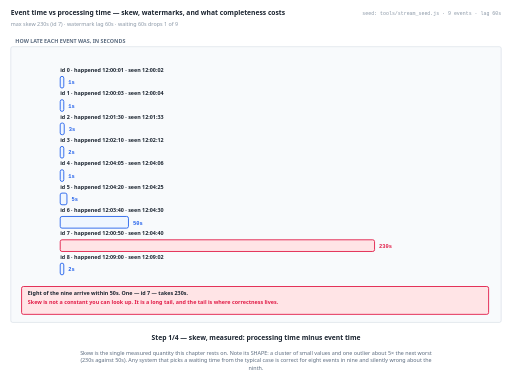
t = 0.00 s
t = 1.38 s: frame unchanged from t = 0.00 s, image omitted
t = 2.75 s: frame unchanged from t = 0.00 s, image omitted
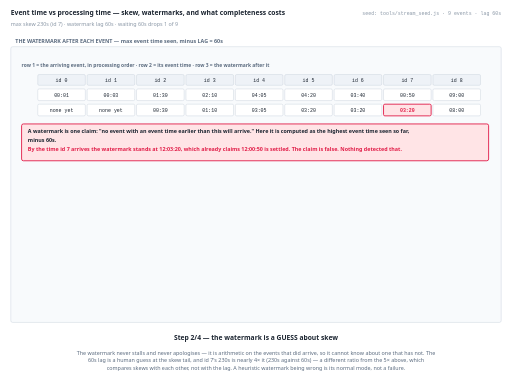
t = 5.50 s
t = 6.88 s: frame unchanged from t = 5.50 s, image omitted
t = 8.25 s: frame unchanged from t = 5.50 s, image omitted

The animated SVG that drew these frames (rendered in a browser with its animation timeline set to each time). Animation: 4 SMIL elements (animate=4); frames cover the first 8.25 s, repeats indefinitely.

<svg xmlns="http://www.w3.org/2000/svg" viewBox="0 0 1140 864" width="1140" height="864" role="img" aria-label="animated walkthrough"><rect width="1140" height="864" fill="#ffffff"/><g><animate attributeName="opacity" dur="22s" repeatCount="indefinite" calcMode="discrete" values="1;1;0;0" keyTimes="0;0.25;0.25;1"/><text x="24" y="34" font-family="system-ui,-apple-system,Segoe UI,sans-serif" font-size="15" font-weight="700" fill="#1b2430" text-anchor="start">Event time vs processing time — skew, watermarks, and what completeness costs</text><text x="24" y="58" font-family="system-ui,-apple-system,Segoe UI,sans-serif" font-size="12" font-weight="400" fill="#8a97a6" text-anchor="start">max skew 230s (id 7) · watermark lag 60s · waiting 60s drops 1 of 9</text><text x="1116" y="34" font-family="ui-monospace,SFMono-Regular,Menlo,Consolas,monospace" font-size="11" font-weight="400" fill="#8a97a6" text-anchor="end">seed: tools/stream_seed.js · 9 events · lag 60s</text><rect x="24" y="104" width="1092" height="614" rx="4" fill="#f8fafc" stroke="#c6d0db" stroke-width="1"/><text x="34" y="96" font-family="system-ui,-apple-system,Segoe UI,sans-serif" font-size="12" font-weight="700" fill="#5b6b7f" text-anchor="start">HOW LATE EACH EVENT WAS, IN SECONDS</text><text x="134" y="160" font-family="system-ui,-apple-system,Segoe UI,sans-serif" font-size="12" font-weight="600" fill="#1b2430" text-anchor="start">id 0 · happened 12:00:01 · seen 12:00:02</text><rect x="134" y="170" width="8" height="26" rx="4" fill="#eff6ff" stroke="#2563eb" stroke-width="2"/><text x="152" y="188" font-family="ui-monospace,SFMono-Regular,Menlo,Consolas,monospace" font-size="12" font-weight="700" fill="#2563eb" text-anchor="start">1s</text><text x="134" y="212" font-family="system-ui,-apple-system,Segoe UI,sans-serif" font-size="12" font-weight="600" fill="#1b2430" text-anchor="start">id 1 · happened 12:00:03 · seen 12:00:04</text><rect x="134" y="222" width="8" height="26" rx="4" fill="#eff6ff" stroke="#2563eb" stroke-width="2"/><text x="152" y="240" font-family="ui-monospace,SFMono-Regular,Menlo,Consolas,monospace" font-size="12" font-weight="700" fill="#2563eb" text-anchor="start">1s</text><text x="134" y="264" font-family="system-ui,-apple-system,Segoe UI,sans-serif" font-size="12" font-weight="600" fill="#1b2430" text-anchor="start">id 2 · happened 12:01:30 · seen 12:01:33</text><rect x="134" y="274" width="9" height="26" rx="4" fill="#eff6ff" stroke="#2563eb" stroke-width="2"/><text x="153" y="292" font-family="ui-monospace,SFMono-Regular,Menlo,Consolas,monospace" font-size="12" font-weight="700" fill="#2563eb" text-anchor="start">3s</text><text x="134" y="316" font-family="system-ui,-apple-system,Segoe UI,sans-serif" font-size="12" font-weight="600" fill="#1b2430" text-anchor="start">id 3 · happened 12:02:10 · seen 12:02:12</text><rect x="134" y="326" width="8" height="26" rx="4" fill="#eff6ff" stroke="#2563eb" stroke-width="2"/><text x="152" y="344" font-family="ui-monospace,SFMono-Regular,Menlo,Consolas,monospace" font-size="12" font-weight="700" fill="#2563eb" text-anchor="start">2s</text><text x="134" y="368" font-family="system-ui,-apple-system,Segoe UI,sans-serif" font-size="12" font-weight="600" fill="#1b2430" text-anchor="start">id 4 · happened 12:04:05 · seen 12:04:06</text><rect x="134" y="378" width="8" height="26" rx="4" fill="#eff6ff" stroke="#2563eb" stroke-width="2"/><text x="152" y="396" font-family="ui-monospace,SFMono-Regular,Menlo,Consolas,monospace" font-size="12" font-weight="700" fill="#2563eb" text-anchor="start">1s</text><text x="134" y="420" font-family="system-ui,-apple-system,Segoe UI,sans-serif" font-size="12" font-weight="600" fill="#1b2430" text-anchor="start">id 5 · happened 12:04:20 · seen 12:04:25</text><rect x="134" y="430" width="15" height="26" rx="4" fill="#eff6ff" stroke="#2563eb" stroke-width="2"/><text x="159" y="448" font-family="ui-monospace,SFMono-Regular,Menlo,Consolas,monospace" font-size="12" font-weight="700" fill="#2563eb" text-anchor="start">5s</text><text x="134" y="472" font-family="system-ui,-apple-system,Segoe UI,sans-serif" font-size="12" font-weight="600" fill="#1b2430" text-anchor="start">id 6 · happened 12:03:40 · seen 12:04:30</text><rect x="134" y="482" width="152" height="26" rx="4" fill="#eff6ff" stroke="#2563eb" stroke-width="2"/><text x="296" y="500" font-family="ui-monospace,SFMono-Regular,Menlo,Consolas,monospace" font-size="12" font-weight="700" fill="#2563eb" text-anchor="start">50s</text><text x="134" y="524" font-family="system-ui,-apple-system,Segoe UI,sans-serif" font-size="12" font-weight="600" fill="#1b2430" text-anchor="start">id 7 · happened 12:00:50 · seen 12:04:40</text><rect x="134" y="534" width="700" height="26" rx="4" fill="#ffe4e6" stroke="#e11d48" stroke-width="2"/><text x="844" y="552" font-family="ui-monospace,SFMono-Regular,Menlo,Consolas,monospace" font-size="12" font-weight="700" fill="#e11d48" text-anchor="start">230s</text><text x="134" y="576" font-family="system-ui,-apple-system,Segoe UI,sans-serif" font-size="12" font-weight="600" fill="#1b2430" text-anchor="start">id 8 · happened 12:09:00 · seen 12:09:02</text><rect x="134" y="586" width="8" height="26" rx="4" fill="#eff6ff" stroke="#2563eb" stroke-width="2"/><text x="152" y="604" font-family="ui-monospace,SFMono-Regular,Menlo,Consolas,monospace" font-size="12" font-weight="700" fill="#2563eb" text-anchor="start">2s</text><rect x="48" y="638" width="1040" height="62" rx="4" fill="#ffe4e6" stroke="#e11d48" stroke-width="2"/><text x="62" y="658" font-family="system-ui,-apple-system,Segoe UI,sans-serif" font-size="12" font-weight="700" fill="#1b2430" text-anchor="start">Eight of the nine arrive within 50s. One — id 7 — takes 230s.</text><text x="62" y="678" font-family="system-ui,-apple-system,Segoe UI,sans-serif" font-size="12" font-weight="700" fill="#e11d48" text-anchor="start">Skew is not a constant you can look up. It is a long tail, and the tail is where correctness lives.</text><text x="570" y="758" font-family="system-ui,-apple-system,Segoe UI,sans-serif" font-size="15" font-weight="700" fill="#1b2430" text-anchor="middle">Step 1/4 — skew, measured: processing time minus event time</text><text x="570" y="790" font-family="system-ui,-apple-system,Segoe UI,sans-serif" font-size="12" font-weight="400" fill="#5b6b7f" text-anchor="middle">Skew is the single measured quantity this chapter rests on. Note its SHAPE: a cluster of small values and one outlier about 5× the next worst</text><text x="570" y="807" font-family="system-ui,-apple-system,Segoe UI,sans-serif" font-size="12" font-weight="400" fill="#5b6b7f" text-anchor="middle">(230s against 50s). Any system that picks a waiting time from the typical case is correct for eight events in nine and silently wrong about the</text><text x="570" y="824" font-family="system-ui,-apple-system,Segoe UI,sans-serif" font-size="12" font-weight="400" fill="#5b6b7f" text-anchor="middle">ninth.</text></g><g opacity="0"><animate attributeName="opacity" dur="22s" repeatCount="indefinite" calcMode="discrete" values="0;0;1;1;0;0" keyTimes="0;0.25;0.25;0.5;0.5;1"/><text x="24" y="34" font-family="system-ui,-apple-system,Segoe UI,sans-serif" font-size="15" font-weight="700" fill="#1b2430" text-anchor="start">Event time vs processing time — skew, watermarks, and what completeness costs</text><text x="24" y="58" font-family="system-ui,-apple-system,Segoe UI,sans-serif" font-size="12" font-weight="400" fill="#8a97a6" text-anchor="start">max skew 230s (id 7) · watermark lag 60s · waiting 60s drops 1 of 9</text><text x="1116" y="34" font-family="ui-monospace,SFMono-Regular,Menlo,Consolas,monospace" font-size="11" font-weight="400" fill="#8a97a6" text-anchor="end">seed: tools/stream_seed.js · 9 events · lag 60s</text><rect x="24" y="104" width="1092" height="614" rx="4" fill="#f8fafc" stroke="#c6d0db" stroke-width="1"/><text x="34" y="96" font-family="system-ui,-apple-system,Segoe UI,sans-serif" font-size="12" font-weight="700" fill="#5b6b7f" text-anchor="start">THE WATERMARK AFTER EACH EVENT — max event time seen, minus LAG = 60s</text><text x="48" y="150" font-family="system-ui,-apple-system,Segoe UI,sans-serif" font-size="11" font-weight="700" fill="#5b6b7f" text-anchor="start">row 1 = the arriving event, in processing order  ·  row 2 = its event time  ·  row 3 = the watermark after it</text><rect x="84" y="166" width="106" height="24" rx="3" fill="#eef2f7" stroke="#c6d0db" stroke-width="1"/><text x="137" y="182" font-family="ui-monospace,SFMono-Regular,Menlo,Consolas,monospace" font-size="11" font-weight="400" fill="#1b2430" text-anchor="middle">id 0</text><rect x="194" y="166" width="106" height="24" rx="3" fill="#eef2f7" stroke="#c6d0db" stroke-width="1"/><text x="247" y="182" font-family="ui-monospace,SFMono-Regular,Menlo,Consolas,monospace" font-size="11" font-weight="400" fill="#1b2430" text-anchor="middle">id 1</text><rect x="304" y="166" width="106" height="24" rx="3" fill="#eef2f7" stroke="#c6d0db" stroke-width="1"/><text x="357" y="182" font-family="ui-monospace,SFMono-Regular,Menlo,Consolas,monospace" font-size="11" font-weight="400" fill="#1b2430" text-anchor="middle">id 2</text><rect x="414" y="166" width="106" height="24" rx="3" fill="#eef2f7" stroke="#c6d0db" stroke-width="1"/><text x="467" y="182" font-family="ui-monospace,SFMono-Regular,Menlo,Consolas,monospace" font-size="11" font-weight="400" fill="#1b2430" text-anchor="middle">id 3</text><rect x="524" y="166" width="106" height="24" rx="3" fill="#eef2f7" stroke="#c6d0db" stroke-width="1"/><text x="577" y="182" font-family="ui-monospace,SFMono-Regular,Menlo,Consolas,monospace" font-size="11" font-weight="400" fill="#1b2430" text-anchor="middle">id 4</text><rect x="634" y="166" width="106" height="24" rx="3" fill="#eef2f7" stroke="#c6d0db" stroke-width="1"/><text x="687" y="182" font-family="ui-monospace,SFMono-Regular,Menlo,Consolas,monospace" font-size="11" font-weight="400" fill="#1b2430" text-anchor="middle">id 5</text><rect x="744" y="166" width="106" height="24" rx="3" fill="#eef2f7" stroke="#c6d0db" stroke-width="1"/><text x="797" y="182" font-family="ui-monospace,SFMono-Regular,Menlo,Consolas,monospace" font-size="11" font-weight="400" fill="#1b2430" text-anchor="middle">id 6</text><rect x="854" y="166" width="106" height="24" rx="3" fill="#eef2f7" stroke="#c6d0db" stroke-width="1"/><text x="907" y="182" font-family="ui-monospace,SFMono-Regular,Menlo,Consolas,monospace" font-size="11" font-weight="400" fill="#1b2430" text-anchor="middle">id 7</text><rect x="964" y="166" width="106" height="24" rx="3" fill="#eef2f7" stroke="#c6d0db" stroke-width="1"/><text x="1017" y="182" font-family="ui-monospace,SFMono-Regular,Menlo,Consolas,monospace" font-size="11" font-weight="400" fill="#1b2430" text-anchor="middle">id 8</text><rect x="84" y="198" width="106" height="26" rx="3" fill="#ffffff" stroke="#c6d0db" stroke-width="1"/><text x="137" y="216" font-family="ui-monospace,SFMono-Regular,Menlo,Consolas,monospace" font-size="11" font-weight="400" fill="#1b2430" text-anchor="middle">00:01</text><rect x="194" y="198" width="106" height="26" rx="3" fill="#ffffff" stroke="#c6d0db" stroke-width="1"/><text x="247" y="216" font-family="ui-monospace,SFMono-Regular,Menlo,Consolas,monospace" font-size="11" font-weight="400" fill="#1b2430" text-anchor="middle">00:03</text><rect x="304" y="198" width="106" height="26" rx="3" fill="#ffffff" stroke="#c6d0db" stroke-width="1"/><text x="357" y="216" font-family="ui-monospace,SFMono-Regular,Menlo,Consolas,monospace" font-size="11" font-weight="400" fill="#1b2430" text-anchor="middle">01:30</text><rect x="414" y="198" width="106" height="26" rx="3" fill="#ffffff" stroke="#c6d0db" stroke-width="1"/><text x="467" y="216" font-family="ui-monospace,SFMono-Regular,Menlo,Consolas,monospace" font-size="11" font-weight="400" fill="#1b2430" text-anchor="middle">02:10</text><rect x="524" y="198" width="106" height="26" rx="3" fill="#ffffff" stroke="#c6d0db" stroke-width="1"/><text x="577" y="216" font-family="ui-monospace,SFMono-Regular,Menlo,Consolas,monospace" font-size="11" font-weight="400" fill="#1b2430" text-anchor="middle">04:05</text><rect x="634" y="198" width="106" height="26" rx="3" fill="#ffffff" stroke="#c6d0db" stroke-width="1"/><text x="687" y="216" font-family="ui-monospace,SFMono-Regular,Menlo,Consolas,monospace" font-size="11" font-weight="400" fill="#1b2430" text-anchor="middle">04:20</text><rect x="744" y="198" width="106" height="26" rx="3" fill="#ffffff" stroke="#c6d0db" stroke-width="1"/><text x="797" y="216" font-family="ui-monospace,SFMono-Regular,Menlo,Consolas,monospace" font-size="11" font-weight="400" fill="#1b2430" text-anchor="middle">03:40</text><rect x="854" y="198" width="106" height="26" rx="3" fill="#ffffff" stroke="#c6d0db" stroke-width="1"/><text x="907" y="216" font-family="ui-monospace,SFMono-Regular,Menlo,Consolas,monospace" font-size="11" font-weight="400" fill="#1b2430" text-anchor="middle">00:50</text><rect x="964" y="198" width="106" height="26" rx="3" fill="#ffffff" stroke="#c6d0db" stroke-width="1"/><text x="1017" y="216" font-family="ui-monospace,SFMono-Regular,Menlo,Consolas,monospace" font-size="11" font-weight="400" fill="#1b2430" text-anchor="middle">09:00</text><rect x="84" y="232" width="106" height="26" rx="3" fill="#ffffff" stroke="#c6d0db" stroke-width="1"/><text x="137" y="250" font-family="ui-monospace,SFMono-Regular,Menlo,Consolas,monospace" font-size="11" font-weight="400" fill="#1b2430" text-anchor="middle">none yet</text><rect x="194" y="232" width="106" height="26" rx="3" fill="#ffffff" stroke="#c6d0db" stroke-width="1"/><text x="247" y="250" font-family="ui-monospace,SFMono-Regular,Menlo,Consolas,monospace" font-size="11" font-weight="400" fill="#1b2430" text-anchor="middle">none yet</text><rect x="304" y="232" width="106" height="26" rx="3" fill="#ffffff" stroke="#c6d0db" stroke-width="1"/><text x="357" y="250" font-family="ui-monospace,SFMono-Regular,Menlo,Consolas,monospace" font-size="11" font-weight="400" fill="#1b2430" text-anchor="middle">00:30</text><rect x="414" y="232" width="106" height="26" rx="3" fill="#ffffff" stroke="#c6d0db" stroke-width="1"/><text x="467" y="250" font-family="ui-monospace,SFMono-Regular,Menlo,Consolas,monospace" font-size="11" font-weight="400" fill="#1b2430" text-anchor="middle">01:10</text><rect x="524" y="232" width="106" height="26" rx="3" fill="#ffffff" stroke="#c6d0db" stroke-width="1"/><text x="577" y="250" font-family="ui-monospace,SFMono-Regular,Menlo,Consolas,monospace" font-size="11" font-weight="400" fill="#1b2430" text-anchor="middle">03:05</text><rect x="634" y="232" width="106" height="26" rx="3" fill="#ffffff" stroke="#c6d0db" stroke-width="1"/><text x="687" y="250" font-family="ui-monospace,SFMono-Regular,Menlo,Consolas,monospace" font-size="11" font-weight="400" fill="#1b2430" text-anchor="middle">03:20</text><rect x="744" y="232" width="106" height="26" rx="3" fill="#ffffff" stroke="#c6d0db" stroke-width="1"/><text x="797" y="250" font-family="ui-monospace,SFMono-Regular,Menlo,Consolas,monospace" font-size="11" font-weight="400" fill="#1b2430" text-anchor="middle">03:20</text><rect x="854" y="232" width="106" height="26" rx="3" fill="#ffe4e6" stroke="#e11d48" stroke-width="2"/><text x="907" y="250" font-family="ui-monospace,SFMono-Regular,Menlo,Consolas,monospace" font-size="11" font-weight="700" fill="#e11d48" text-anchor="middle">03:20</text><rect x="964" y="232" width="106" height="26" rx="3" fill="#ffffff" stroke="#c6d0db" stroke-width="1"/><text x="1017" y="250" font-family="ui-monospace,SFMono-Regular,Menlo,Consolas,monospace" font-size="11" font-weight="400" fill="#1b2430" text-anchor="middle">08:00</text><rect x="48" y="276" width="1040" height="82" rx="4" fill="#ffe4e6" stroke="#e11d48" stroke-width="2"/><text x="62" y="296" font-family="system-ui,-apple-system,Segoe UI,sans-serif" font-size="12" font-weight="700" fill="#1b2430" text-anchor="start">A watermark is one claim: "no event with an event time earlier than this will arrive." Here it is computed as the highest event time seen so far,</text><text x="62" y="316" font-family="system-ui,-apple-system,Segoe UI,sans-serif" font-size="12" font-weight="700" fill="#1b2430" text-anchor="start">minus 60s.</text><text x="62" y="336" font-family="system-ui,-apple-system,Segoe UI,sans-serif" font-size="12" font-weight="700" fill="#e11d48" text-anchor="start">By the time id 7 arrives the watermark stands at 12:03:20, which already claims 12:00:50 is settled. The claim is false. Nothing detected that.</text><text x="570" y="758" font-family="system-ui,-apple-system,Segoe UI,sans-serif" font-size="15" font-weight="700" fill="#1b2430" text-anchor="middle">Step 2/4 — the watermark is a GUESS about skew</text><text x="570" y="790" font-family="system-ui,-apple-system,Segoe UI,sans-serif" font-size="12" font-weight="400" fill="#5b6b7f" text-anchor="middle">The watermark never stalls and never apologises — it is arithmetic on the events that did arrive, so it cannot know about one that has not. The</text><text x="570" y="807" font-family="system-ui,-apple-system,Segoe UI,sans-serif" font-size="12" font-weight="400" fill="#5b6b7f" text-anchor="middle">60s lag is a human guess at the skew tail, and id 7's 230s is nearly 4× it (230s against 60s) — a different ratio from the 5× above, which</text><text x="570" y="824" font-family="system-ui,-apple-system,Segoe UI,sans-serif" font-size="12" font-weight="400" fill="#5b6b7f" text-anchor="middle">compares skews with each other, not with the lag. A heuristic watermark being wrong is its normal mode, not a failure.</text></g><g opacity="0"><animate attributeName="opacity" dur="22s" repeatCount="indefinite" calcMode="discrete" values="0;0;1;1;0;0" keyTimes="0;0.5;0.5;0.75;0.75;1"/><text x="24" y="34" font-family="system-ui,-apple-system,Segoe UI,sans-serif" font-size="15" font-weight="700" fill="#1b2430" text-anchor="start">Event time vs processing time — skew, watermarks, and what completeness costs</text><text x="24" y="58" font-family="system-ui,-apple-system,Segoe UI,sans-serif" font-size="12" font-weight="400" fill="#8a97a6" text-anchor="start">max skew 230s (id 7) · watermark lag 60s · waiting 60s drops 1 of 9</text><text x="1116" y="34" font-family="ui-monospace,SFMono-Regular,Menlo,Consolas,monospace" font-size="11" font-weight="400" fill="#8a97a6" text-anchor="end">seed: tools/stream_seed.js · 9 events · lag 60s</text><rect x="24" y="104" width="1092" height="614" rx="4" fill="#f8fafc" stroke="#c6d0db" stroke-width="1"/><text x="34" y="96" font-family="system-ui,-apple-system,Segoe UI,sans-serif" font-size="12" font-weight="700" fill="#5b6b7f" text-anchor="start">THE TRADE, PRICED</text><text x="48" y="148" font-family="system-ui,-apple-system,Segoe UI,sans-serif" font-size="11" font-weight="700" fill="#5b6b7f" text-anchor="start">two budgets, and what each one buys</text><rect x="48" y="156" width="1040" height="32" rx="3" fill="#ffffff" stroke="#c6d0db" stroke-width="1"/><text x="60" y="180" font-family="ui-monospace,SFMono-Regular,Menlo,Consolas,monospace" font-size="12" font-weight="400" fill="#1b2430" text-anchor="start">wait 60s (the watermark's lag)</text><text x="1076" y="180" font-family="ui-monospace,SFMono-Regular,Menlo,Consolas,monospace" font-size="12" font-weight="400" fill="#1b2430" text-anchor="end">drops 1 event(s): id 7</text><rect x="48" y="192" width="1040" height="32" rx="3" fill="#ffffff" stroke="#c6d0db" stroke-width="1"/><text x="60" y="216" font-family="ui-monospace,SFMono-Regular,Menlo,Consolas,monospace" font-size="12" font-weight="400" fill="#1b2430" text-anchor="start">wait 230s (the worst skew seen)</text><text x="1076" y="216" font-family="ui-monospace,SFMono-Regular,Menlo,Consolas,monospace" font-size="12" font-weight="400" fill="#1b2430" text-anchor="end">drops 0 events — complete</text><rect x="48" y="228" width="1040" height="32" rx="3" fill="#f0fdf4" stroke="#16a34a" stroke-width="2"/><text x="60" y="252" font-family="ui-monospace,SFMono-Regular,Menlo,Consolas,monospace" font-size="12" font-weight="700" fill="#1b2430" text-anchor="start">added delay per answer</text><text x="1076" y="252" font-family="ui-monospace,SFMono-Regular,Menlo,Consolas,monospace" font-size="12" font-weight="700" fill="#16a34a" text-anchor="end">170s more, on every window, forever</text><rect x="48" y="264" width="1040" height="32" rx="3" fill="#ffffff" stroke="#c6d0db" stroke-width="1"/><text x="60" y="288" font-family="ui-monospace,SFMono-Regular,Menlo,Consolas,monospace" font-size="12" font-weight="400" fill="#1b2430" text-anchor="start">across the seed's 4 two-minute windows</text><text x="1076" y="288" font-family="ui-monospace,SFMono-Regular,Menlo,Consolas,monospace" font-size="12" font-weight="400" fill="#1b2430" text-anchor="end">240s total → 920s total</text><rect x="48" y="316" width="1040" height="62" rx="4" fill="#fff7ed" stroke="#ea580c" stroke-width="2"/><text x="62" y="336" font-family="system-ui,-apple-system,Segoe UI,sans-serif" font-size="12" font-weight="700" fill="#1b2430" text-anchor="start">Completeness is bought with latency, at a fixed exchange rate: 170s of extra delay on EVERY answer to stop losing 1 event in 9.</text><text x="62" y="356" font-family="system-ui,-apple-system,Segoe UI,sans-serif" font-size="12" font-weight="700" fill="#ea580c" text-anchor="start">Nobody can tell you that is worth it. That is the point — it is a product decision wearing an engineering costume.</text><text x="570" y="758" font-family="system-ui,-apple-system,Segoe UI,sans-serif" font-size="15" font-weight="700" fill="#1b2430" text-anchor="middle">Step 3/4 — what completeness costs: wait longer, or drop events</text><text x="570" y="790" font-family="system-ui,-apple-system,Segoe UI,sans-serif" font-size="12" font-weight="400" fill="#5b6b7f" text-anchor="middle">Both rows are correct systems. The first is fast and loses 1 of 9 events; the second is complete and makes every answer 170s later — 680s more</text><text x="570" y="807" font-family="system-ui,-apple-system,Segoe UI,sans-serif" font-size="12" font-weight="400" fill="#5b6b7f" text-anchor="middle">across the seed's 4 two-minute (120s) event-time windows. And the second budget was only knowable AFTER seeing id 7, so in a live system you are</text><text x="570" y="824" font-family="system-ui,-apple-system,Segoe UI,sans-serif" font-size="12" font-weight="400" fill="#5b6b7f" text-anchor="middle">choosing it blind.</text></g><g opacity="0"><animate attributeName="opacity" dur="22s" repeatCount="indefinite" calcMode="discrete" values="0;0;1;1" keyTimes="0;0.75;0.75;1"/><text x="24" y="34" font-family="system-ui,-apple-system,Segoe UI,sans-serif" font-size="15" font-weight="700" fill="#1b2430" text-anchor="start">Event time vs processing time — skew, watermarks, and what completeness costs</text><text x="24" y="58" font-family="system-ui,-apple-system,Segoe UI,sans-serif" font-size="12" font-weight="400" fill="#8a97a6" text-anchor="start">max skew 230s (id 7) · watermark lag 60s · waiting 60s drops 1 of 9</text><text x="1116" y="34" font-family="ui-monospace,SFMono-Regular,Menlo,Consolas,monospace" font-size="11" font-weight="400" fill="#8a97a6" text-anchor="end">seed: tools/stream_seed.js · 9 events · lag 60s</text><rect x="24" y="104" width="1092" height="614" rx="4" fill="#f8fafc" stroke="#c6d0db" stroke-width="1"/><text x="34" y="96" font-family="system-ui,-apple-system,Segoe UI,sans-serif" font-size="12" font-weight="700" fill="#5b6b7f" text-anchor="start">WHICH CLOCK ANSWERS WHICH QUESTION</text><text x="48" y="148" font-family="system-ui,-apple-system,Segoe UI,sans-serif" font-size="11" font-weight="700" fill="#5b6b7f" text-anchor="start">the question decides the clock; the clock is never a default</text><rect x="48" y="156" width="1040" height="32" rx="3" fill="#ffffff" stroke="#c6d0db" stroke-width="1"/><text x="60" y="180" font-family="ui-monospace,SFMono-Regular,Menlo,Consolas,monospace" font-size="12" font-weight="400" fill="#1b2430" text-anchor="start">"how many clicks happened at 12:00?"</text><text x="1076" y="180" font-family="ui-monospace,SFMono-Regular,Menlo,Consolas,monospace" font-size="12" font-weight="400" fill="#1b2430" text-anchor="end">EVENT time — it is a fact about users</text><rect x="48" y="192" width="1040" height="32" rx="3" fill="#ffffff" stroke="#c6d0db" stroke-width="1"/><text x="60" y="216" font-family="ui-monospace,SFMono-Regular,Menlo,Consolas,monospace" font-size="12" font-weight="400" fill="#1b2430" text-anchor="start">"what is our ingest rate right now?"</text><text x="1076" y="216" font-family="ui-monospace,SFMono-Regular,Menlo,Consolas,monospace" font-size="12" font-weight="400" fill="#1b2430" text-anchor="end">PROCESSING time — it is a fact about us</text><rect x="48" y="228" width="1040" height="32" rx="3" fill="#ffffff" stroke="#c6d0db" stroke-width="1"/><text x="60" y="252" font-family="ui-monospace,SFMono-Regular,Menlo,Consolas,monospace" font-size="12" font-weight="400" fill="#1b2430" text-anchor="start">"was this user's session longer than 2 min?"</text><text x="1076" y="252" font-family="ui-monospace,SFMono-Regular,Menlo,Consolas,monospace" font-size="12" font-weight="400" fill="#1b2430" text-anchor="end">EVENT time — the user's clock, not ours</text><rect x="48" y="264" width="1040" height="32" rx="3" fill="#ffffff" stroke="#c6d0db" stroke-width="1"/><text x="60" y="288" font-family="ui-monospace,SFMono-Regular,Menlo,Consolas,monospace" font-size="12" font-weight="400" fill="#1b2430" text-anchor="start">"is the pipeline falling behind?"</text><text x="1076" y="288" font-family="ui-monospace,SFMono-Regular,Menlo,Consolas,monospace" font-size="12" font-weight="400" fill="#1b2430" text-anchor="end">BOTH — the gap between them IS the lag</text><rect x="48" y="316" width="1040" height="62" rx="4" fill="#f0fdf4" stroke="#16a34a" stroke-width="2"/><text x="62" y="336" font-family="system-ui,-apple-system,Segoe UI,sans-serif" font-size="12" font-weight="700" fill="#1b2430" text-anchor="start">Processing time is not the lazy choice — it is the right answer to questions about the SYSTEM.</text><text x="62" y="356" font-family="system-ui,-apple-system,Segoe UI,sans-serif" font-size="12" font-weight="700" fill="#16a34a" text-anchor="start">It is the wrong answer to questions about the WORLD, and those are most of the questions anyone asks.</text><text x="570" y="758" font-family="system-ui,-apple-system,Segoe UI,sans-serif" font-size="15" font-weight="700" fill="#1b2430" text-anchor="middle">Step 4/4 — so each clock is correct for a different question</text><text x="570" y="790" font-family="system-ui,-apple-system,Segoe UI,sans-serif" font-size="12" font-weight="400" fill="#5b6b7f" text-anchor="middle">The useful habit is to read the question for whose clock it mentions. "How many clicks happened at 12:00" names the users' clock, so the answer is</text><text x="570" y="807" font-family="system-ui,-apple-system,Segoe UI,sans-serif" font-size="12" font-weight="400" fill="#5b6b7f" text-anchor="middle">12. "How many clicks did we receive in that minute" names ours, so the answer is 8. Both are right; only one of them is what a dashboard labelled</text><text x="570" y="824" font-family="system-ui,-apple-system,Segoe UI,sans-serif" font-size="12" font-weight="400" fill="#5b6b7f" text-anchor="middle">"clicks at 12:00" is promising.</text></g></svg>
